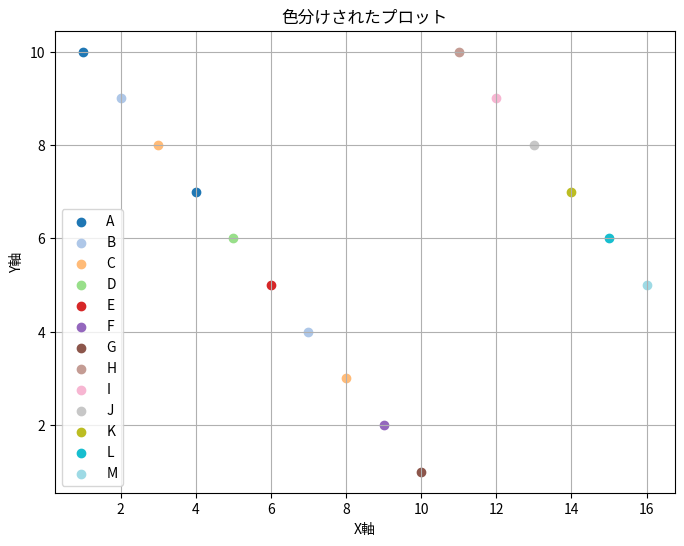

Generate this figure with matplotlib:
import pandas as pd
import numpy as np
import matplotlib.pyplot as plt

# ダミーデータを作成する例
data = {
    '行名': ['A', 'B', 'C', 'A', 'D', 'E', 'B', 'C', 'F', 'G', 'H', 'I', 'J', 'K', 'L', 'M'],
    'X': [1, 2, 3, 4, 5, 6, 7, 8, 9, 10, 11, 12, 13, 14, 15, 16],
    'Y': [10, 9, 8, 7, 6, 5, 4, 3, 2, 1, 10, 9, 8, 7, 6, 5]
}

df = pd.DataFrame(data)

# 色分けする列名（ここでは'行名'列）を指定
plot_column = '行名'

# カラーマップを選択
cmap = plt.get_cmap('tab20')

# プロット
plt.figure(figsize=(8, 6))

unique_values = df[plot_column].unique()
colors = cmap(np.linspace(0, 1, len(unique_values)))

for value, color in zip(unique_values, colors):
    subset = df[df[plot_column] == value]
    plt.scatter(subset['X'], subset['Y'], label=value, color=color)

plt.legend()
plt.xlabel('X軸')
plt.ylabel('Y軸')
plt.title('色分けされたプロット')
plt.grid(True)

plt.show()